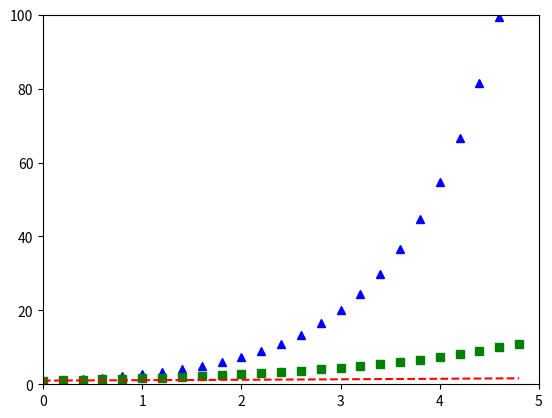

The script that saved this image:
import numpy as np
import matplotlib.pyplot as plt

t = np.arange(0., 5., 0.2)
blueline = np.exp(t)
greenline = np.exp(0.5*t)
redline = np.exp(0.1*t)

plt.plot(t,blueline,'b^')
plt.plot(t,greenline,'gs')
plt.plot(t,redline,'r--')
plt.xlim(0,5)
plt.ylim(0,100)
plt.show()

# 마커, 색상은
# [redacted]
# 이 블로그 참조했음

